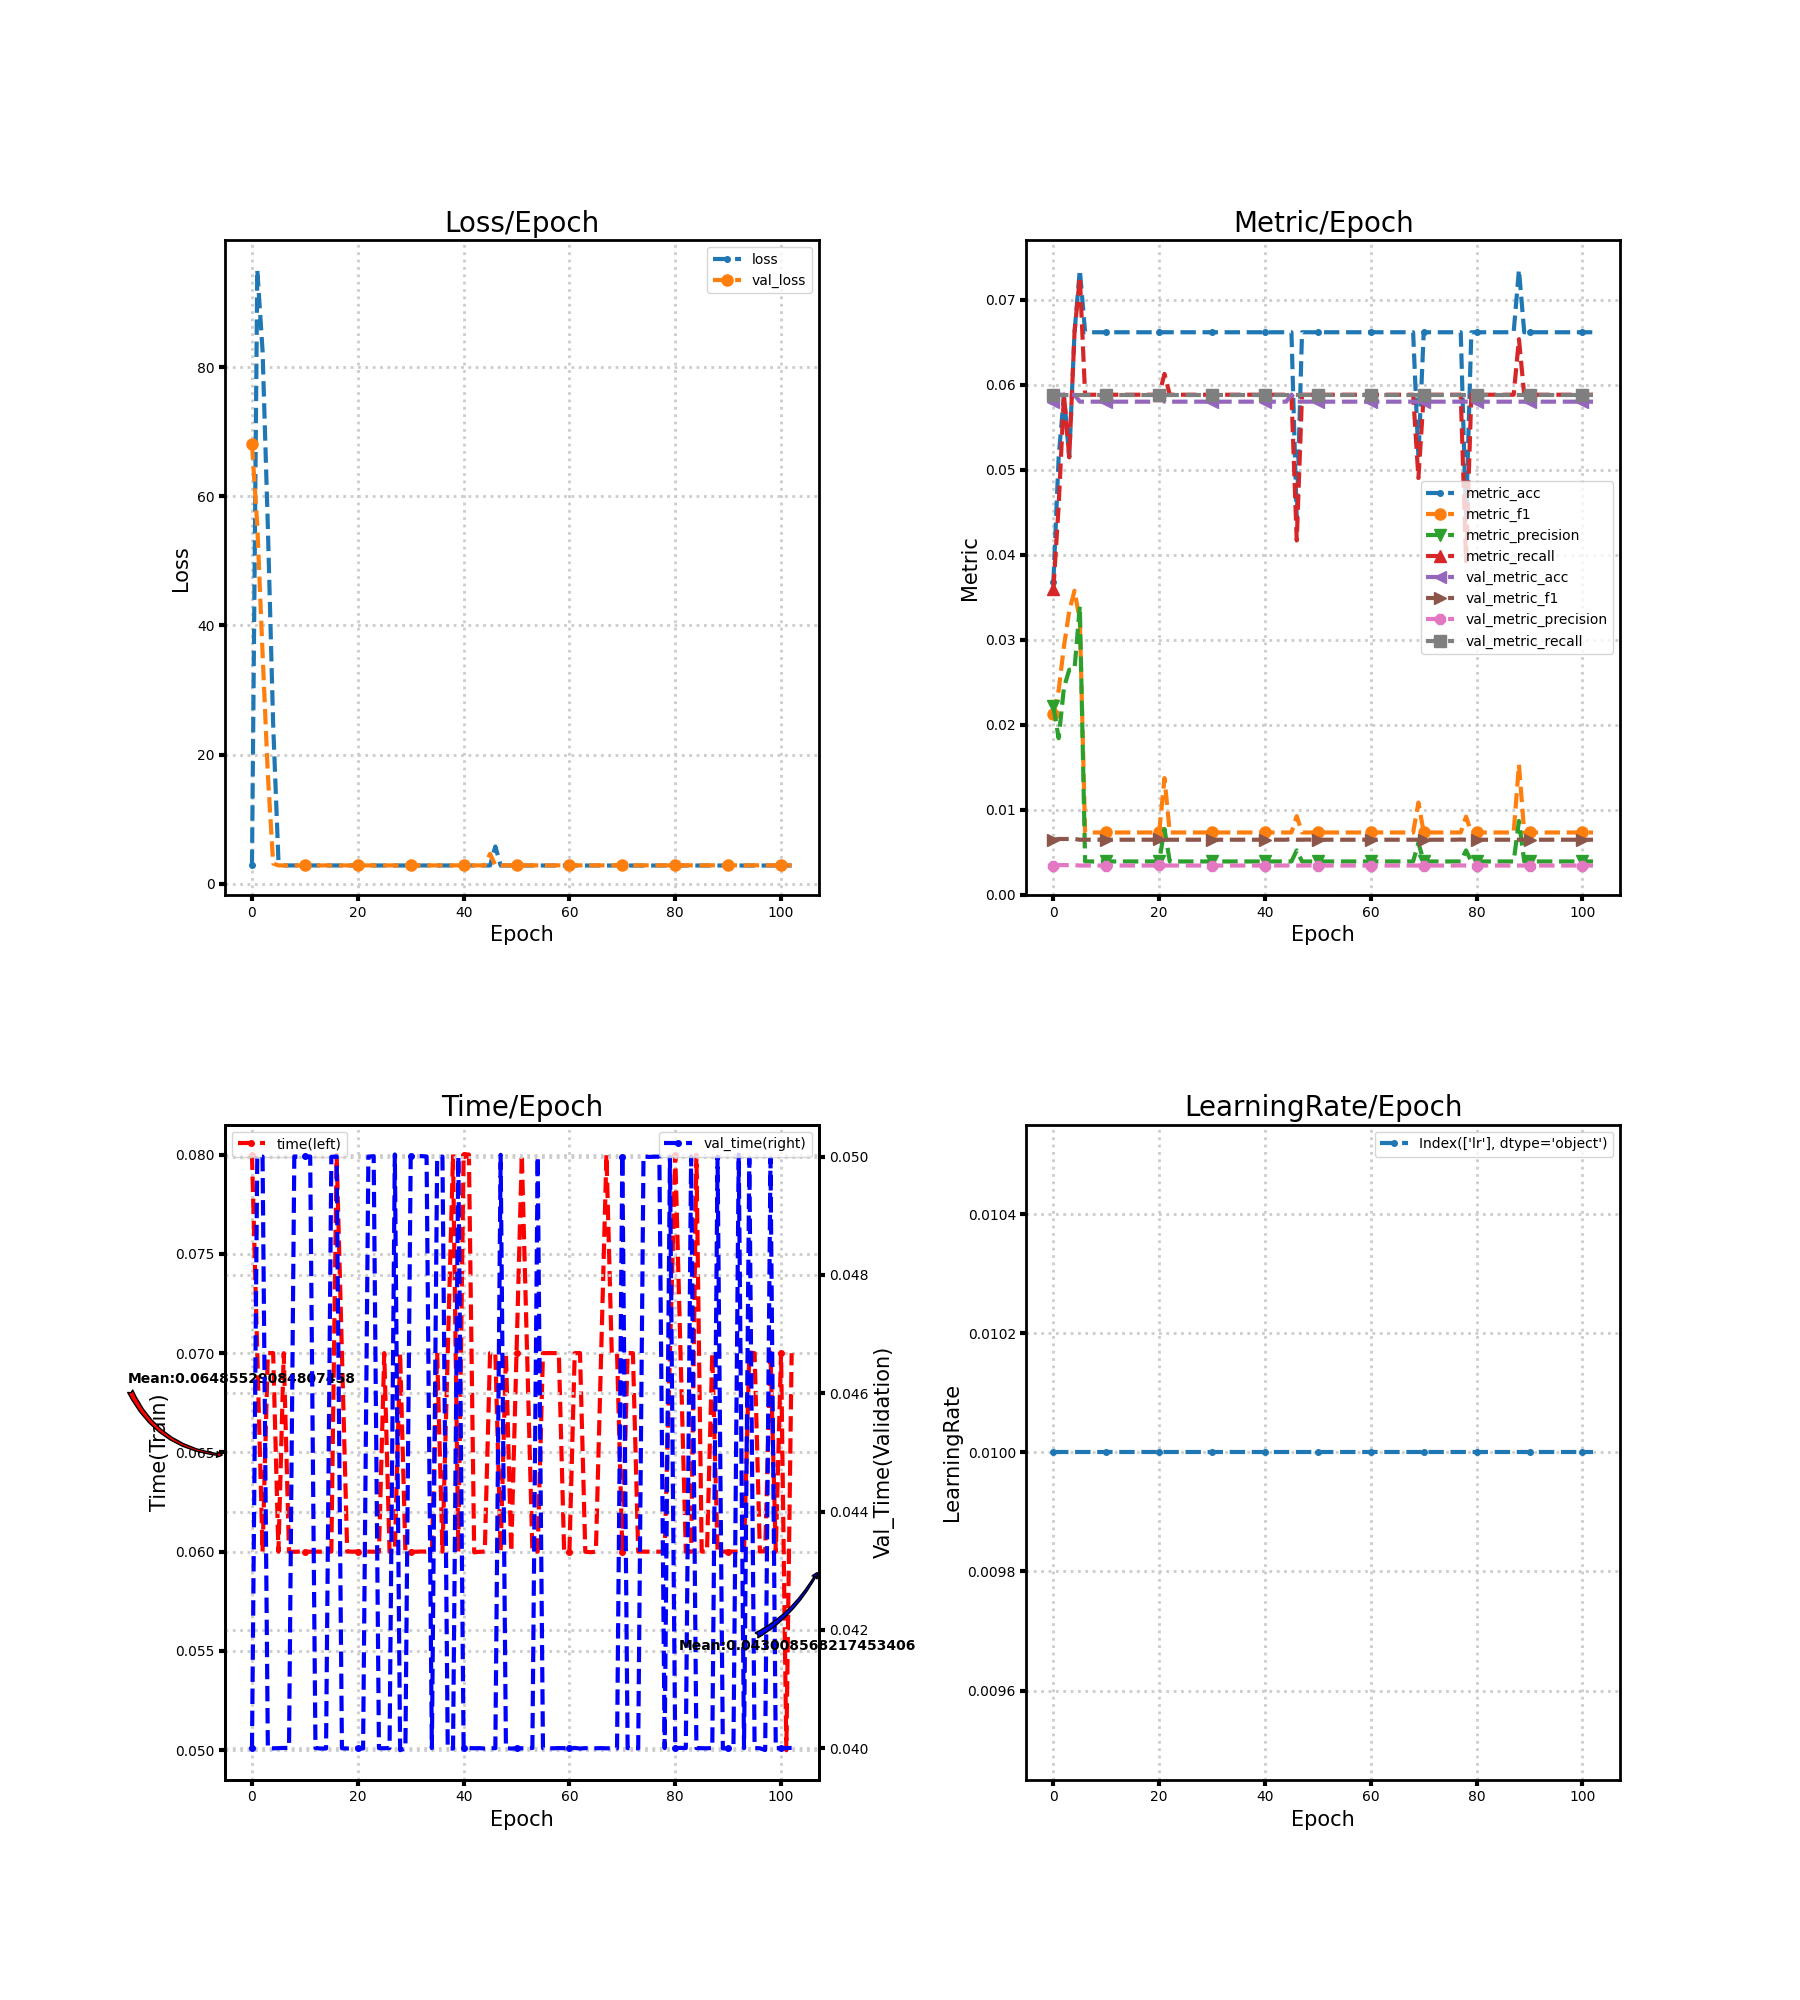

The file beside this chart, header and first rows:
loss, metric_acc, metric_f1, metric_precision, metric_recall, time, lr, val_loss, val_metric_acc, val_metric_f1, val_metric_precision, val_metric_recall, val_time
2.919, 0.03676, 0.02122, 0.02218, 0.03595, 0.08, 0.01, 68.03, 0.05801, 0.00645, 0.003412, 0.05882, 0.04
95.05, 0.05147, 0.02404, 0.01839, 0.04575, 0.07, 0.01, 55.49, 0.05882, 0.006536, 0.00346, 0.05882, 0.05
82.49, 0.05882, 0.02921, 0.02435, 0.05882, 0.06, 0.01, 35.68, 0.05882, 0.006536, 0.00346, 0.05882, 0.05
55.2, 0.05147, 0.03338, 0.02645, 0.05147, 0.07, 0.01, 16.9, 0.05882, 0.006536, 0.00346, 0.05882, 0.04
24.72, 0.06618, 0.03575, 0.02654, 0.06618, 0.07, 0.01, 3.138, 0.05882, 0.006536, 0.00346, 0.05882, 0.04
3.549, 0.07353, 0.03232, 0.03394, 0.07271, 0.06, 0.01, 2.835, 0.05801, 0.00645, 0.003412, 0.05882, 0.04
2.832, 0.06618, 0.007302, 0.003893, 0.05882, 0.07, 0.01, 2.835, 0.05801, 0.00645, 0.003412, 0.05882, 0.04
2.831, 0.06618, 0.007302, 0.003893, 0.05882, 0.05999, 0.01, 2.836, 0.05801, 0.00645, 0.003412, 0.05882, 0.04
2.831, 0.06618, 0.007302, 0.003893, 0.05882, 0.06, 0.01, 2.836, 0.05801, 0.00645, 0.003412, 0.05882, 0.05
2.831, 0.06618, 0.007302, 0.003893, 0.05882, 0.06, 0.01, 2.836, 0.05801, 0.00645, 0.003412, 0.05882, 0.05
2.831, 0.06618, 0.007302, 0.003893, 0.05882, 0.06, 0.01, 2.836, 0.05801, 0.00645, 0.003412, 0.05882, 0.05
2.831, 0.06618, 0.007302, 0.003893, 0.05882, 0.06, 0.01, 2.836, 0.05801, 0.00645, 0.003412, 0.05882, 0.05
2.831, 0.06618, 0.007302, 0.003893, 0.05882, 0.06, 0.01, 2.836, 0.05801, 0.00645, 0.003412, 0.05882, 0.04
2.83, 0.06618, 0.007302, 0.003893, 0.05882, 0.06, 0.01, 2.836, 0.05801, 0.00645, 0.003412, 0.05882, 0.03999
2.83, 0.06618, 0.007302, 0.003893, 0.05882, 0.06, 0.01, 2.836, 0.05801, 0.00645, 0.003412, 0.05882, 0.03999
2.83, 0.06618, 0.007302, 0.003893, 0.05882, 0.06001, 0.01, 2.837, 0.05801, 0.00645, 0.003412, 0.05882, 0.04999
2.83, 0.06618, 0.007302, 0.003893, 0.05882, 0.08, 0.01, 2.837, 0.05801, 0.00645, 0.003412, 0.05882, 0.05
2.829, 0.06618, 0.007302, 0.003893, 0.05882, 0.07, 0.01, 2.837, 0.05801, 0.00645, 0.003412, 0.05882, 0.04
2.829, 0.06618, 0.007302, 0.003893, 0.05882, 0.06001, 0.01, 2.837, 0.05801, 0.00645, 0.003412, 0.05882, 0.03999
2.829, 0.06618, 0.007302, 0.003893, 0.05882, 0.06, 0.01, 2.837, 0.05801, 0.00645, 0.003412, 0.05882, 0.04
2.828, 0.06618, 0.007302, 0.003893, 0.05882, 0.06001, 0.01, 2.86, 0.05882, 0.006536, 0.00346, 0.05882, 0.04
2.9, 0.06618, 0.0137, 0.007716, 0.06127, 0.06, 0.01, 2.838, 0.05801, 0.00645, 0.003412, 0.05882, 0.03999
2.828, 0.06618, 0.007302, 0.003893, 0.05882, 0.06, 0.01, 2.838, 0.05801, 0.00645, 0.003412, 0.05882, 0.05
2.828, 0.06618, 0.007302, 0.003893, 0.05882, 0.06, 0.01, 2.838, 0.05801, 0.00645, 0.003412, 0.05882, 0.05001
2.827, 0.06618, 0.007302, 0.003893, 0.05882, 0.06, 0.01, 2.838, 0.05801, 0.00645, 0.003412, 0.05882, 0.04
2.827, 0.06618, 0.007302, 0.003893, 0.05882, 0.07, 0.01, 2.838, 0.05801, 0.00645, 0.003412, 0.05882, 0.04
2.827, 0.06618, 0.007302, 0.003893, 0.05882, 0.06, 0.01, 2.838, 0.05801, 0.00645, 0.003412, 0.05882, 0.04
2.826, 0.06618, 0.007302, 0.003893, 0.05882, 0.06, 0.01, 2.838, 0.05801, 0.00645, 0.003412, 0.05882, 0.05003
2.826, 0.06618, 0.007302, 0.003893, 0.05882, 0.07, 0.01, 2.839, 0.05801, 0.00645, 0.003412, 0.05882, 0.03997
2.826, 0.06618, 0.007302, 0.003893, 0.05882, 0.06, 0.01, 2.839, 0.05801, 0.00645, 0.003412, 0.05882, 0.04
2.825, 0.06618, 0.007302, 0.003893, 0.05882, 0.06, 0.01, 2.839, 0.05801, 0.00645, 0.003412, 0.05882, 0.05001
2.825, 0.06618, 0.007302, 0.003893, 0.05882, 0.06, 0.01, 2.839, 0.05801, 0.00645, 0.003412, 0.05882, 0.05
2.825, 0.06618, 0.007302, 0.003893, 0.05882, 0.06001, 0.01, 2.839, 0.05801, 0.00645, 0.003412, 0.05882, 0.05001
2.825, 0.06618, 0.007302, 0.003893, 0.05882, 0.06, 0.01, 2.839, 0.05801, 0.00645, 0.003412, 0.05882, 0.05
2.824, 0.06618, 0.007302, 0.003893, 0.05882, 0.06, 0.01, 2.84, 0.05801, 0.00645, 0.003412, 0.05882, 0.04
2.824, 0.06618, 0.007302, 0.003893, 0.05882, 0.07003, 0.01, 2.84, 0.05801, 0.00645, 0.003412, 0.05882, 0.04997
2.824, 0.06618, 0.007302, 0.003893, 0.05882, 0.06, 0.01, 2.84, 0.05801, 0.00645, 0.003412, 0.05882, 0.05
2.824, 0.06618, 0.007302, 0.003893, 0.05882, 0.07, 0.01, 2.84, 0.05801, 0.00645, 0.003412, 0.05882, 0.04
2.823, 0.06618, 0.007302, 0.003893, 0.05882, 0.08001, 0.01, 2.84, 0.05801, 0.00645, 0.003412, 0.05882, 0.03999
2.823, 0.06618, 0.007302, 0.003893, 0.05882, 0.06, 0.01, 2.84, 0.05801, 0.00645, 0.003412, 0.05882, 0.05
2.823, 0.06618, 0.007302, 0.003893, 0.05882, 0.08, 0.01, 2.841, 0.05801, 0.00645, 0.003412, 0.05882, 0.04
2.823, 0.06618, 0.007302, 0.003893, 0.05882, 0.08, 0.01, 2.841, 0.05801, 0.00645, 0.003412, 0.05882, 0.04
2.822, 0.06618, 0.007302, 0.003893, 0.05882, 0.05997, 0.01, 2.841, 0.05801, 0.00645, 0.003412, 0.05882, 0.04
2.822, 0.06618, 0.007302, 0.003893, 0.05882, 0.05999, 0.01, 2.841, 0.05801, 0.00645, 0.003412, 0.05882, 0.04
2.822, 0.06618, 0.007302, 0.003893, 0.05882, 0.06001, 0.01, 2.841, 0.05801, 0.00645, 0.003412, 0.05882, 0.03999
2.822, 0.06618, 0.007302, 0.003893, 0.05882, 0.07, 0.01, 4.627, 0.05882, 0.006536, 0.00346, 0.05882, 0.04
5.769, 0.04412, 0.009228, 0.00519, 0.04167, 0.07, 0.01, 2.842, 0.05801, 0.00645, 0.003412, 0.05882, 0.04
2.821, 0.06618, 0.007302, 0.003893, 0.05882, 0.06, 0.01, 2.842, 0.05801, 0.00645, 0.003412, 0.05882, 0.05003
2.821, 0.06618, 0.007302, 0.003893, 0.05882, 0.06997, 0.01, 2.842, 0.05801, 0.006465, 0.003421, 0.05882, 0.04
2.822, 0.06618, 0.007302, 0.003893, 0.05882, 0.06, 0.01, 2.842, 0.05801, 0.00645, 0.003412, 0.05882, 0.03999
2.821, 0.06618, 0.007302, 0.003893, 0.05882, 0.07, 0.01, 2.842, 0.05801, 0.00645, 0.003412, 0.05882, 0.04
2.821, 0.06618, 0.007302, 0.003893, 0.05882, 0.08, 0.01, 2.843, 0.05801, 0.00645, 0.003412, 0.05882, 0.04
2.821, 0.06618, 0.007302, 0.003893, 0.05882, 0.07, 0.01, 2.843, 0.05801, 0.00645, 0.003412, 0.05882, 0.04
2.82, 0.06618, 0.007302, 0.003893, 0.05882, 0.06, 0.01, 2.843, 0.05801, 0.00645, 0.003412, 0.05882, 0.04
2.82, 0.06618, 0.007302, 0.003893, 0.05882, 0.06, 0.01, 2.843, 0.05801, 0.00645, 0.003412, 0.05882, 0.05
2.82, 0.06618, 0.007302, 0.003893, 0.05882, 0.07, 0.01, 2.843, 0.05801, 0.00645, 0.003412, 0.05882, 0.04
2.82, 0.06618, 0.007302, 0.003893, 0.05882, 0.07, 0.01, 2.844, 0.05801, 0.00645, 0.003412, 0.05882, 0.04
2.82, 0.06618, 0.007302, 0.003893, 0.05882, 0.07, 0.01, 2.844, 0.05801, 0.00645, 0.003412, 0.05882, 0.04
2.82, 0.06618, 0.007302, 0.003893, 0.05882, 0.07, 0.01, 2.844, 0.05801, 0.00645, 0.003412, 0.05882, 0.04
2.82, 0.06618, 0.007302, 0.003893, 0.05882, 0.06, 0.01, 2.844, 0.05801, 0.00645, 0.003412, 0.05882, 0.04
... 43 more rows
